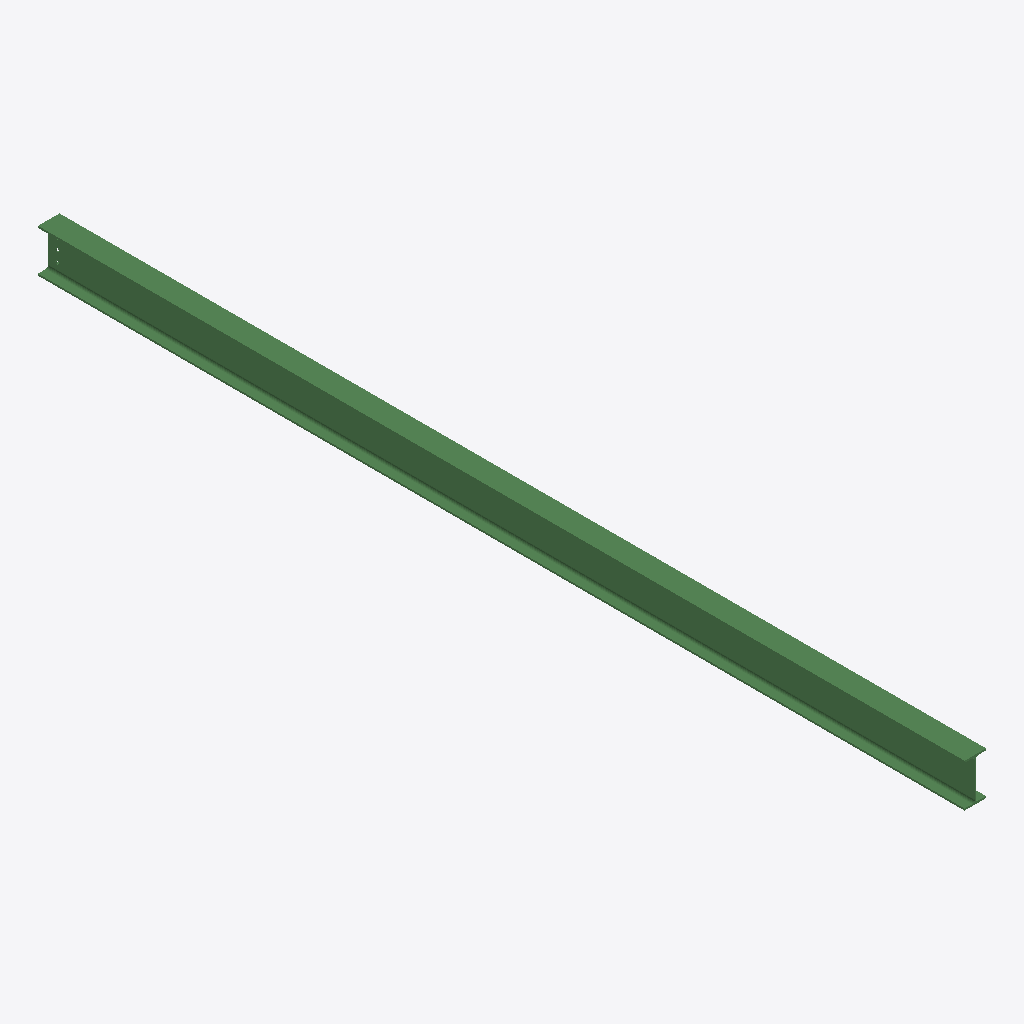
Isometric view of an IFC building model (IFC-SPF (STEP), schema IFC2X3, length unit millimetre), seen from the south-west, elements coloured by IFC class: 1 beam (green).
Extent 0.1 m × 5.2 m × 0.2 m (x, y, z). Storeys (1): Undefined at 0.00 m. Elements (1): 1 IfcBeam.

HEADER;
FILE_DESCRIPTION(('ViewDefinition[AISC_Steel_Detailing]','Option [BaseQuantities:Off]','Option [GridExport:On]','Option [Assemblies:Off]','Option [Bolts:On]','Option [Rebars:On]','Option [PourObjects:Off]','Option [Welds:On]','Option [SurfaceTreatments:On]','Option [LocationBy:0]','Option [ViewColors:Off]','Option [SectionedSpine:Off]','[2 more]'),'2;1');
FILE_NAME('b_87_Qty_1.ifc','2026-05-16T11:53:18',('GIOVANNIPC\\gcorrea'),('Structural Designer'),'IFC Database version: Work','Tekla Structures 2020 Service Pack 5, IFC Export','');
FILE_SCHEMA(('IFC2X3'));
ENDSEC;
DATA;
#37=IFCPROJECT('2G7ZFDNE16yBDU14FA92Me',#5,'Proyecto',$,$,$,$,(#11),#36);
#39=IFCSITE('2xvEzEinjBTea80yOTcujY',#5,'Obra',$,$,#38,$,$,.ELEMENT.,$,$,$,$,$);
#41=IFCBUILDING('34rQuEN595KRSvGxPaMiBV',#5,'Undefined',$,$,#40,$,$,.ELEMENT.,$,$,$);
#43=IFCBUILDINGSTOREY('29hdEUCErFze9E_VIAceOd',#5,'Undefined',$,$,#42,$,$,.ELEMENT.,0.0);
#69=IFCBEAM('0cBuFxV_v5t97QdBwMg2vy',#44,'BEAM','IPE240','IPE240',#48,#68,'ID262f83fb-7fee-45dc-91da-9cbe96a82e7c');
ENDSEC;
